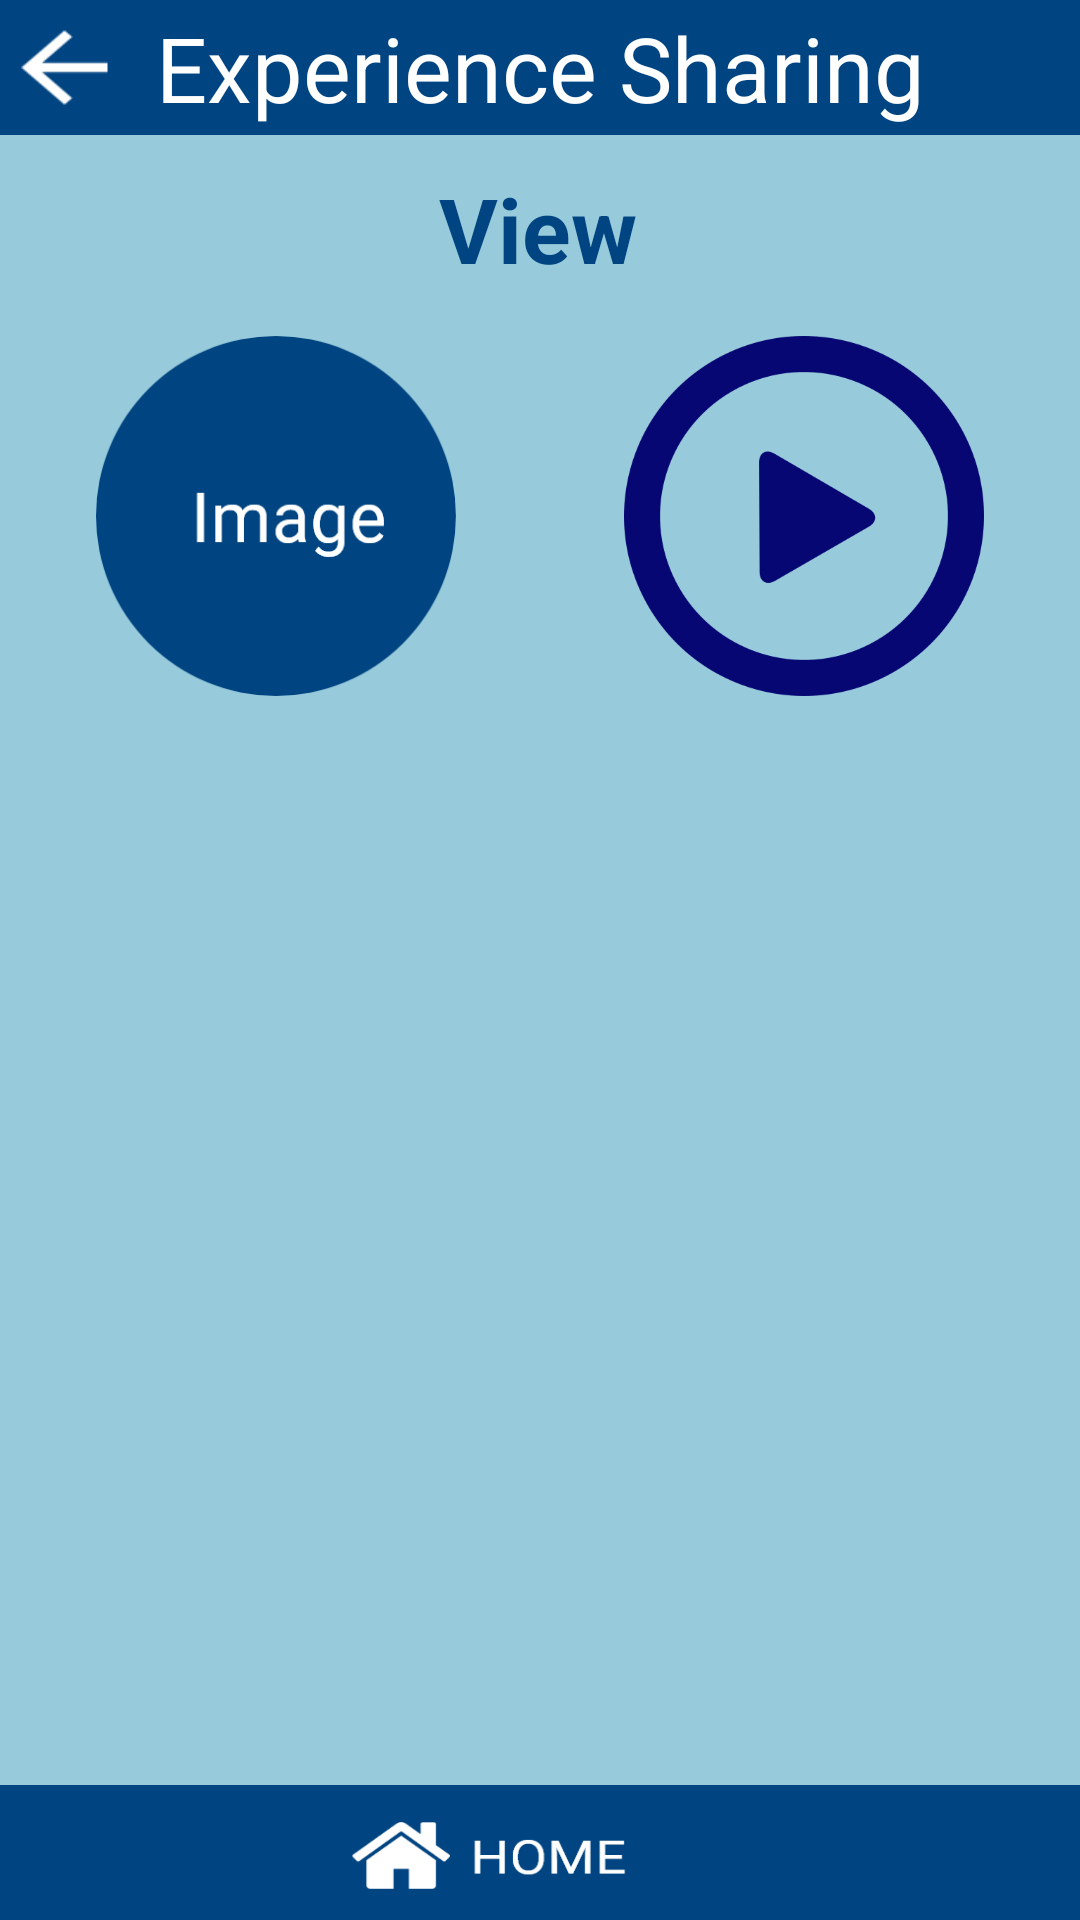

Android layout source for this screen:
<!-- AndroidManifest.xml: application theme AppTheme -->
<!-- res/layout/activity_chooser1.xml -->
<?xml version="1.0" encoding="utf-8"?>
<android.support.constraint.ConstraintLayout
        xmlns:android="http://schemas.android.com/apk/res/android"
        xmlns:tools="http://schemas.android.com/tools"
        xmlns:app="http://schemas.android.com/apk/res-auto"
        android:layout_width="match_parent"
        android:background="@drawable/bc"
        android:layout_height="match_parent"
        tools:context=".chooser1">
    <TextView
            android:text="View"
            android:textAlignment="center"
            android:layout_width="wrap_content"
            android:layout_height="wrap_content"
            android:id="@+id/textView4"
            android:textColor="#004481"
            android:textStyle="bold"
            android:textSize="30sp"
            android:gravity="center"
            android:layout_marginEnd="8dp"
            app:layout_constraintEnd_toEndOf="parent" android:layout_marginRight="8dp" android:layout_marginStart="8dp"
            app:layout_constraintStart_toStartOf="parent" android:layout_marginLeft="8dp"
            android:layout_marginTop="56dp"
            app:layout_constraintTop_toTopOf="parent" app:layout_constraintHorizontal_bias="0.498"/>

    <ImageButton
            android:layout_width="120dp"
            android:layout_height="120dp" app:srcCompat="@drawable/image"
            android:scaleType="centerCrop"
            android:id="@+id/choose" app:layout_constraintStart_toStartOf="parent"
            android:background="@null"
            android:layout_marginLeft="32dp" android:layout_marginStart="32dp" android:layout_marginTop="112dp"

            app:layout_constraintTop_toTopOf="parent"/>
    <ImageButton
            android:layout_width="120dp"
            android:layout_height="120dp" app:srcCompat="@drawable/vidoe"
            android:id="@+id/upload" app:layout_constraintStart_toEndOf="@+id/mother-button"
            android:scaleType="centerCrop"
            app:layout_constraintEnd_toEndOf="parent"
            app:layout_constraintHorizontal_bias="1.0" android:layout_marginTop="112dp"
            android:background="@null"
            app:layout_constraintTop_toTopOf="parent"
            android:layout_marginEnd="32dp" android:layout_marginRight="32dp"/>
    <TextView
            android:gravity="center"
            android:layout_width="match_parent"
            android:layout_height="45dp"
            android:background="@drawable/home"
            android:id="@+id/back_to_register_textview"
            app:layout_constraintBottom_toBottomOf="parent"/>
    <TextView
            android:background="@drawable/ll"
            android:layout_width="match_parent"
            android:text="Experience Sharing"
            android:textSize="30dp"
            android:textColor="#FFFFFF"
            android:gravity="center"
            android:layout_height="45dp"
            android:onClick="home"
            android:id="@+id/textView13"
            app:layout_constraintStart_toStartOf="parent"
            app:layout_constraintTop_toTopOf="parent"
            app:layout_constraintEnd_toEndOf="parent"
            app:layout_constraintHorizontal_bias="0.0"/>
    <TextView
            android:background="@drawable/back"
            android:layout_width="43dp"
            android:onClick="back"
            android:layout_height="37dp"
            android:id="@+id/textView16" app:layout_constraintEnd_toEndOf="parent" android:layout_marginEnd="8dp"
            android:layout_marginRight="8dp" app:layout_constraintStart_toStartOf="parent"

            app:layout_constraintHorizontal_bias="0.0"
            android:layout_marginTop="4dp" app:layout_constraintTop_toTopOf="parent"/>

</android.support.constraint.ConstraintLayout>
<!-- resources referenced by this layout -->
<resources>
  <!-- drawable back: png bitmap (drawable, 427 bytes) -->
  <!-- drawable bc: png bitmap (drawable, 12497 bytes) -->
  <!-- drawable home: png bitmap (drawable, 7471 bytes) -->
  <!-- drawable image: png bitmap (drawable, 11653 bytes) -->
  <!-- drawable ll: png bitmap (drawable, 1307 bytes) -->
  <!-- drawable vidoe: png bitmap (drawable, 23899 bytes) -->
  <style name="AppTheme" parent="Theme.AppCompat.Light.NoActionBar">
          
          <item name="colorPrimary">#2196F3</item>
          <item name="colorPrimaryDark">#1976D2</item>
          <item name="colorAccent">@color/colorAccent</item>
          <item name="backgroundcolor">#fcfcfc</item>
          <item name="cardbackground">#ffffff</item>
          <item name="textcolor">#808080</item>
          <item name="tintcolor">#000000</item>
          <item name="buttoncolor">#2196F3</item>
      </style>
  <!-- not gathered from this repository: default colours our renderer supplied (Android Studio template values) -->
  <color name="colorAccent">#FF03DAC5</color>
</resources>
